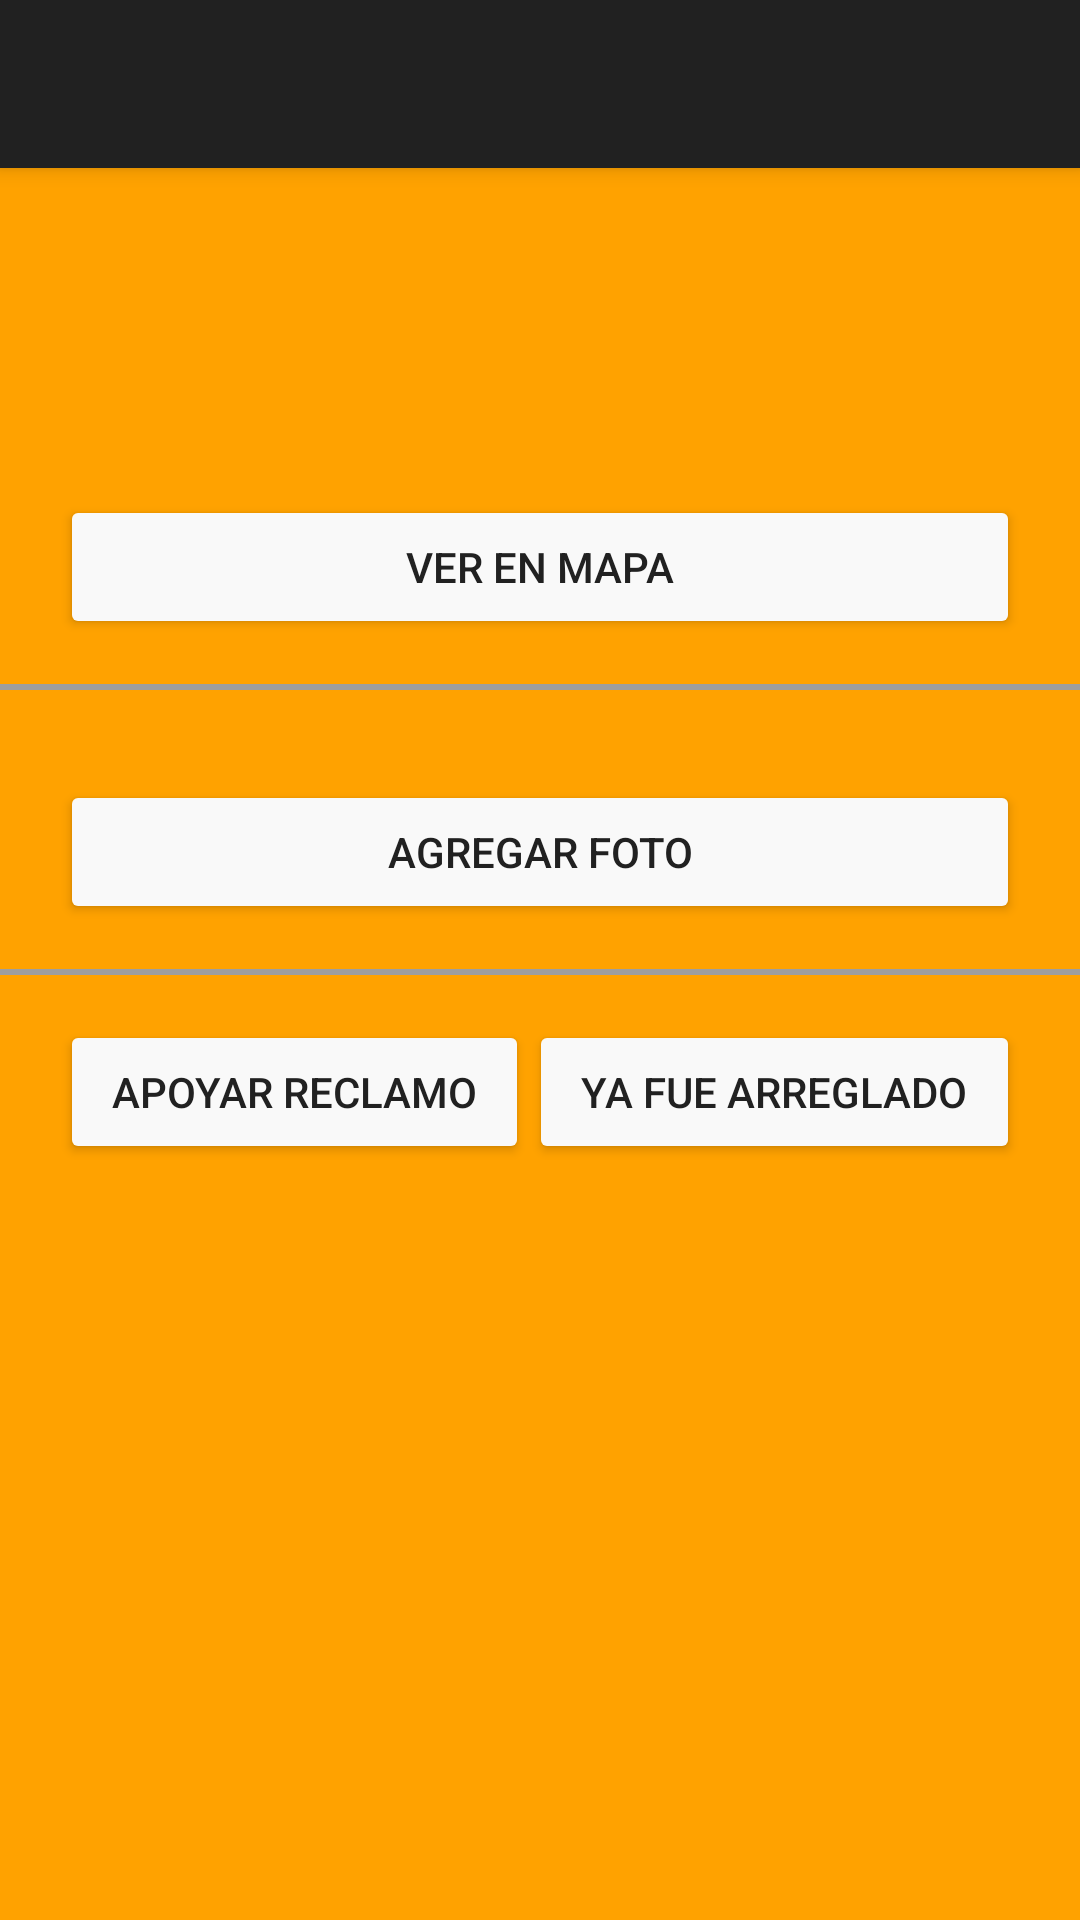

Android layout source for this screen:
<!-- AndroidManifest.xml: application theme Theme.AppCompat.Light.NoActionBar -->
<!-- res/layout/activity_report_detail.xml -->
<?xml version="1.0" encoding="utf-8"?>
<ScrollView xmlns:android="http://schemas.android.com/apk/res/android"
    xmlns:app="http://schemas.android.com/apk/res-auto"
    xmlns:tools="http://schemas.android.com/tools"
    android:layout_width="match_parent"
    android:layout_height="match_parent"
    android:orientation="vertical"
    tools:context=".Activities.ReportDetailActivity"
    android:background="@color/colorBackground">
    <LinearLayout
        android:layout_width="match_parent"
        android:layout_height="match_parent"
        android:orientation="vertical"
        android:background="@color/colorBackground">

        <include layout="@layout/toolbar"/>

        <LinearLayout
            android:layout_width="match_parent"
            android:layout_height="75dp"
            android:orientation="horizontal"
            android:layout_marginHorizontal="20dp"
            android:layout_marginTop="5dp">
            <ImageView
                android:id="@+id/detail_icon"
                android:layout_width="75dp"
                android:layout_height="75dp" />
            <LinearLayout
                android:layout_width="match_parent"
                android:layout_height="match_parent"
                android:orientation="vertical"
                android:gravity="center_vertical"
                android:layout_marginStart="20dp">
                <TextView
                    android:id="@+id/detail_address"
                    android:layout_width="wrap_content"
                    android:layout_height="wrap_content"
                    android:layout_marginTop="7dp"
                    android:textColor="@color/darkGray"/>
                <LinearLayout
                    android:layout_width="match_parent"
                    android:layout_height="wrap_content"
                    android:layout_marginTop="10dp"
                    android:orientation="horizontal">
                    <TextView
                        android:id="@+id/detail_type"
                        android:layout_width="wrap_content"
                        android:layout_height="wrap_content"
                        android:textAlignment="viewStart"
                        android:textColor="@color/darkGray"/>
                    <TextView
                        android:id="@+id/detail_status"
                        android:layout_width="wrap_content"
                        android:layout_height="wrap_content"
                        android:textAlignment="viewEnd"
                        android:textColor="@color/darkGray"/>
                </LinearLayout>
            </LinearLayout>
        </LinearLayout>

        <TextView
            android:id="@+id/detail_description"
            android:layout_width="match_parent"
            android:layout_height="wrap_content"
            android:layout_marginHorizontal="22dp"
            android:layout_marginTop="5dp"
            android:textColor="@color/darkGray"/>

        <android.support.v7.widget.AppCompatButton
            android:id="@+id/detail_map_button"
            android:layout_width="match_parent"
            android:layout_height="wrap_content"
            android:layout_marginHorizontal="20dp"
            android:layout_marginTop="5dp"
            android:layout_gravity="center_horizontal"
            android:textColor="@color/darkGray"
            app:backgroundTint="@color/button_color"
            android:text="@string/detailMap"/>

        <View
            android:layout_width="fill_parent"
            android:layout_height="2dp"
            android:layout_marginTop="15dp"
            android:background="@color/lightGray"/>

        <android.support.v7.widget.RecyclerView
            android:id="@+id/detail_photo_gallery"
            android:layout_width="wrap_content"
            android:layout_height="wrap_content"
            android:layout_marginTop="15dp"
            android:layout_marginBottom="15dp"
            android:layout_marginHorizontal="20dp"
            android:horizontalSpacing="10dp"
            android:isScrollContainer="false"
            android:stretchMode="columnWidth"
            android:verticalSpacing="10dp" />

        <android.support.v7.widget.AppCompatButton
            android:id="@+id/detail_add_picture"
            android:layout_width="match_parent"
            android:layout_height="wrap_content"
            android:layout_marginHorizontal="20dp"
            android:layout_gravity="center_horizontal"
            android:textColor="@color/darkGray"
            app:backgroundTint="@color/button_color"
            android:text="@string/addPicture"/>

        <View
            android:layout_width="fill_parent"
            android:layout_height="2dp"
            android:layout_marginTop="15dp"
            android:background="@color/lightGray"/>

        <LinearLayout
            android:layout_width="match_parent"
            android:layout_height="wrap_content"
            android:layout_marginHorizontal="20dp"
            android:layout_marginTop="15dp">
            <android.support.v7.widget.AppCompatButton
                android:id="@+id/support_report_button"
                android:layout_width="wrap_content"
                android:layout_height="wrap_content"
                android:layout_weight="1"
                android:textColor="@color/darkGray"
                app:backgroundTint="@color/button_color"
                android:text="@string/supportReport"/>
            <android.support.v7.widget.AppCompatButton
                android:id="@+id/already_fixed_button"
                android:layout_width="wrap_content"
                android:layout_height="wrap_content"
                android:layout_weight="1"
                android:textColor="@color/darkGray"
                app:backgroundTint="@color/button_color"
                android:text="@string/alreadyFixed"/>
        </LinearLayout>
    </LinearLayout>
</ScrollView>
<!-- res/layout/toolbar.xml (included above) -->
<?xml version="1.0" encoding="utf-8"?>
<android.support.v7.widget.Toolbar
    xmlns:android="http://schemas.android.com/apk/res/android"
    android:id="@+id/my_toolbar"
    android:layout_width="match_parent"
    android:layout_height="?attr/actionBarSize"
    android:background="@color/darkGray"
    android:elevation="4dp"/>
<!-- resources referenced by this layout -->
<resources>
  <color name="colorBackground">#FFA200</color>
  <color name="darkGray">#212121</color>
  <color name="lightGray">#9e9e9e</color>
  <string name="addPicture">Agregar Foto</string>
  <string name="alreadyFixed">Ya fue arreglado</string>
  <string name="detailMap">Ver en Mapa</string>
  <string name="supportReport">Apoyar reclamo</string>
</resources>
